Photos from the image-classification dataset "Inteligentny_robot_AI" in the GitHub repository IgnBys/Inteligentny_robot_AI. Its 3 classes are: bluza, pilka, telefon.

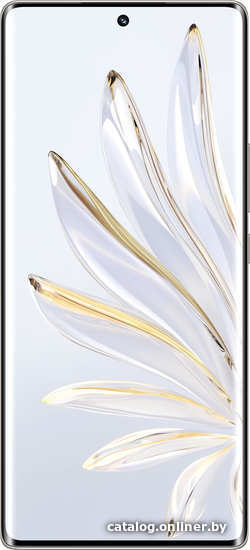
Label: telefon

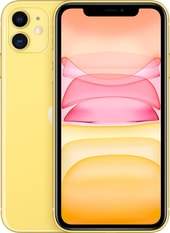
Label: telefon

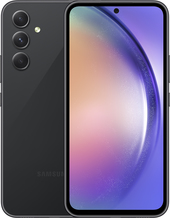
Label: telefon

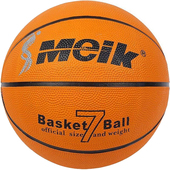
Label: pilka

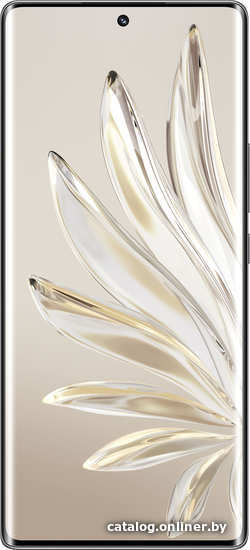
Label: telefon

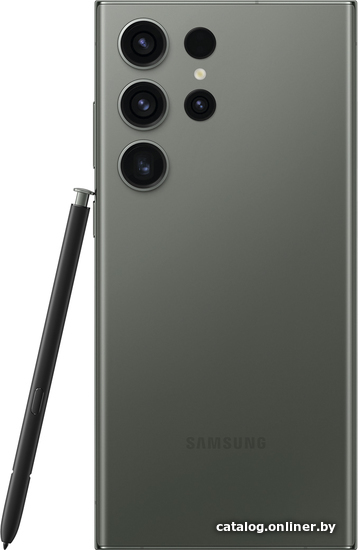
Label: telefon
